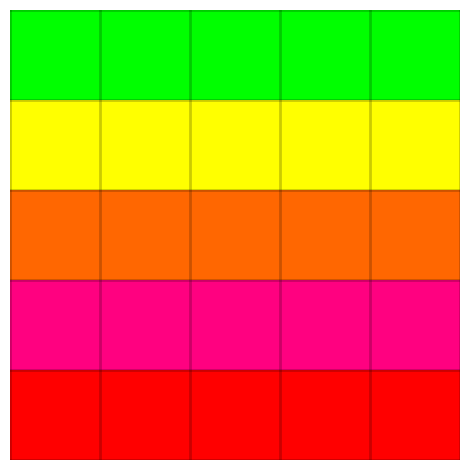

Reproduce this figure in Python.
import numpy as np
import matplotlib.pyplot as plt
import matplotlib.colors

N = 5   # nb of rows
M = 7   # nb of columns
# make an empty data set
data = np.ones((N, N)) * np.nan
data[0, 0:7] = 5
data[1, 0:7] = 4
data[2, 0:7] = 3
data[3, 0:7] = 2
data[4, 0:7] = 1

# make a figure + axes
fig, ax = plt.subplots(1, 1, tight_layout=True)
# make color map
my_cmap = matplotlib.colors.ListedColormap(['#ff0000', '#ff0180', '#ff6701', '#ffff00', '#00ff00'])
# set the 'bad' values (nan) to be white and transparent
my_cmap.set_bad(color='w', alpha=0)
# draw the grid
for x in range(N + 1):
    ax.axhline(x, lw=2, color='k', zorder=5, alpha=0.2)
    ax.axvline(x, lw=2, color='k', zorder=5, alpha=0.2)
# draw the boxes
ax.imshow(data, interpolation='none', cmap=my_cmap, extent=[0, N, 0, N], zorder=0)
# turn off the axis labels
ax.axis('off')
plt.show()
